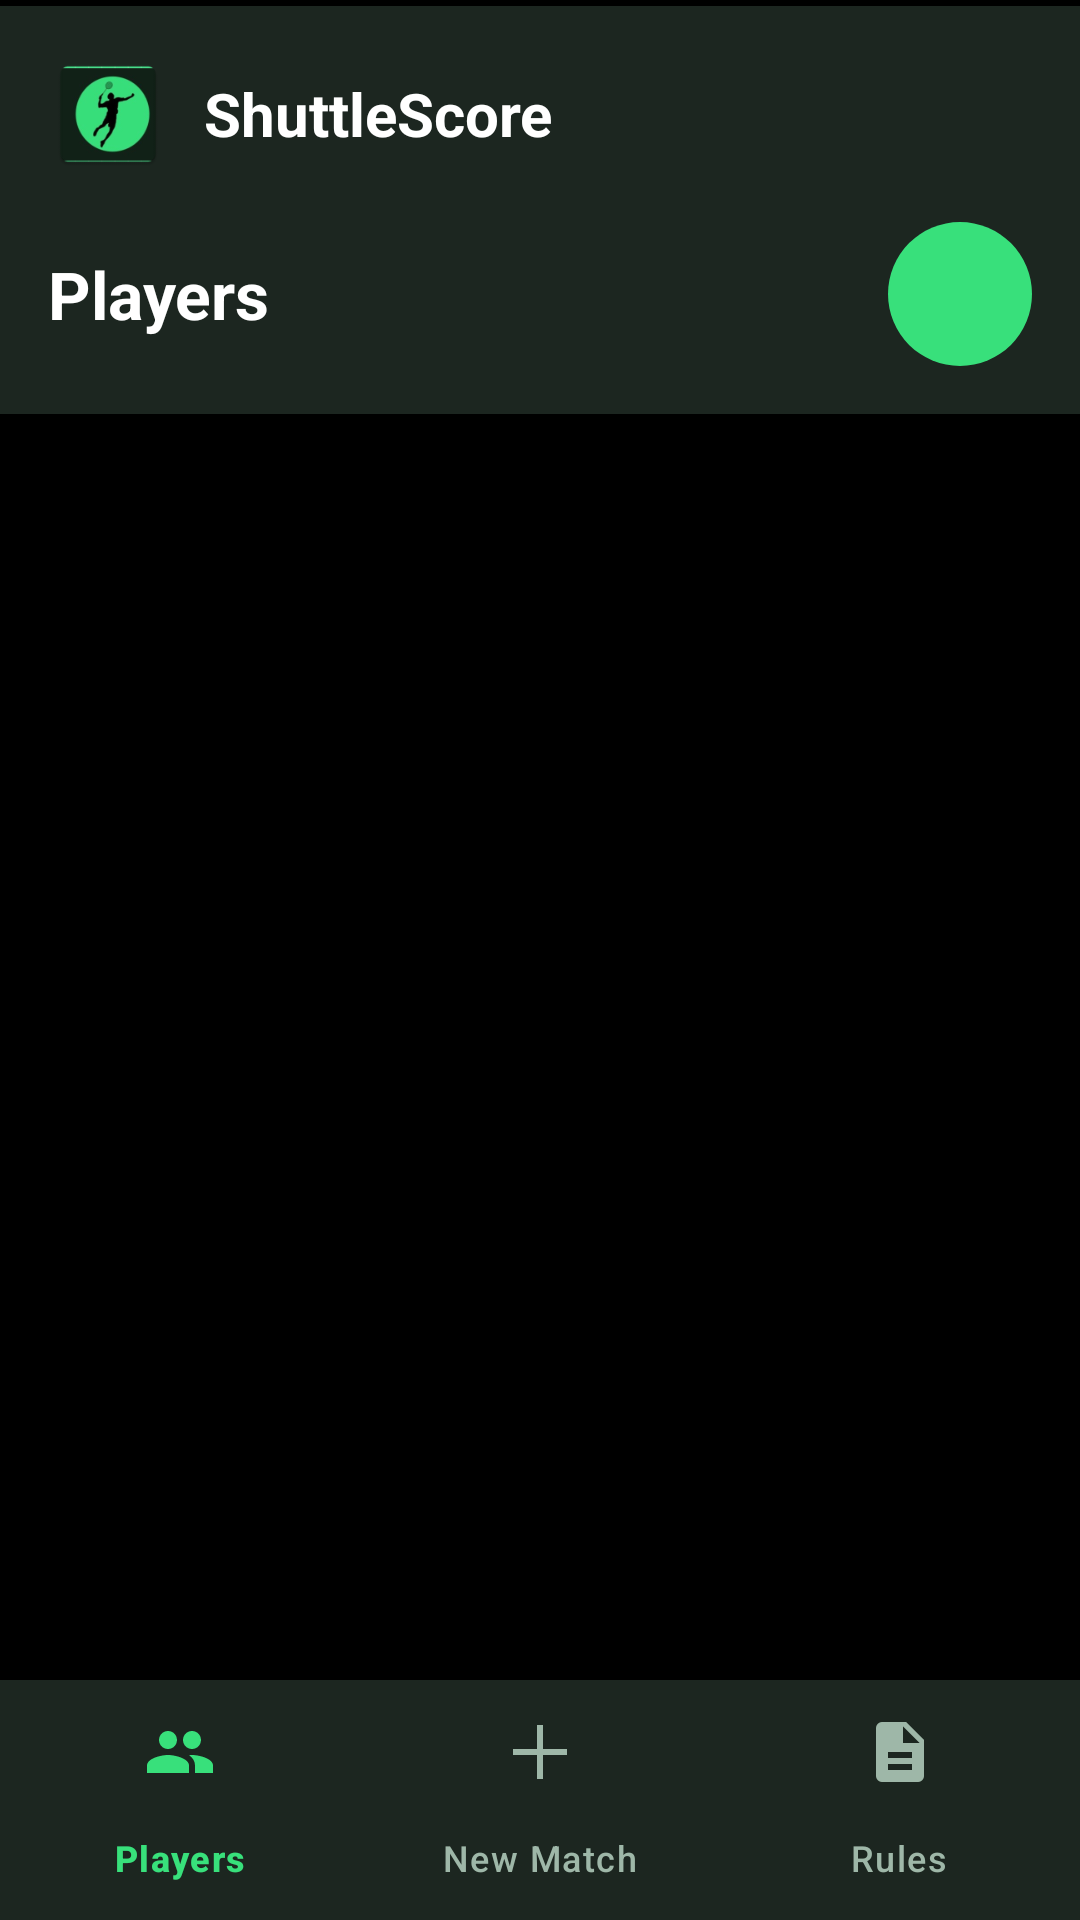

Android layout source for this screen:
<!-- AndroidManifest.xml: application theme Theme.Shuttlescoremyproject -->
<!-- res/layout/activity_players.xml -->
<?xml version="1.0" encoding="utf-8"?>
<RelativeLayout xmlns:android="http://schemas.android.com/apk/res/android"
    xmlns:app="http://schemas.android.com/apk/res-auto"
    xmlns:tools="http://schemas.android.com/tools"
    android:layout_width="match_parent"
    android:layout_height="match_parent"
    android:background="@android:color/black"
    tools:context=".PlayersActivity">

    <ImageView
        android:layout_width="match_parent"
        android:layout_height="match_parent"
        android:src="@drawable/bg_cock"

        android:alpha="0.55">
    </ImageView>
    <LinearLayout
        android:id="@+id/header"
        android:layout_width="match_parent"
        android:layout_height="wrap_content"
        android:layout_marginTop="2dp"
        android:background="#1C2620"
        android:orientation="vertical"
        android:padding="16dp">

        <LinearLayout
            android:layout_width="match_parent"
            android:layout_height="wrap_content"
            android:gravity="center_vertical"
            android:orientation="horizontal">

            <ImageView
                android:id="@+id/iv_header_logo"
                android:layout_width="40dp"
                android:layout_height="40dp"
                android:contentDescription="@string/app_logo_description"
                android:src="@mipmap/ic_launcher" />

            <TextView
                android:layout_width="wrap_content"
                android:layout_height="wrap_content"
                android:layout_marginStart="12dp"
                android:text="@string/app_name"
                android:textColor="@android:color/white"
                android:textSize="20sp"
                android:textStyle="bold" />

        </LinearLayout>

        <RelativeLayout
            android:layout_width="match_parent"
            android:layout_height="wrap_content"
            android:layout_marginTop="16dp">

            <TextView
                android:layout_width="wrap_content"
                android:layout_height="wrap_content"
                android:layout_alignParentStart="true"
                android:layout_centerVertical="true"
                android:text="Players"
                android:textColor="@android:color/white"
                android:textSize="22sp"
                android:textStyle="bold" />

            <ImageButton
                android:id="@+id/btn_add_player"
                android:layout_width="48dp"
                android:layout_height="48dp"
                android:layout_alignParentEnd="true"
                android:layout_centerVertical="true"
                android:background="@drawable/bg_add_button"
                android:contentDescription="@string/add_player"
                android:src="@drawable/ic_add" />

        </RelativeLayout>

    </LinearLayout>

    <androidx.recyclerview.widget.RecyclerView
        android:id="@+id/rv_players"
        android:layout_width="match_parent"
        android:layout_height="match_parent"
        android:layout_above="@id/bottom_nav"
        android:layout_below="@id/header" />

    <com.google.android.material.bottomnavigation.BottomNavigationView
        android:id="@+id/bottom_nav"
        android:layout_width="match_parent"
        android:layout_height="wrap_content"
        android:layout_alignParentBottom="true"
        android:background="#1c2620"
        app:itemIconTint="@color/bottom_nav_color"
        app:itemTextColor="@color/bottom_nav_color"
        app:menu="@menu/bottom_nav_menu" />

</RelativeLayout>
<!-- resources referenced by this layout -->
<resources>
  <!-- drawable bg_add_button (drawable) -->
  <?xml version="1.0" encoding="utf-8"?>
  <shape xmlns:android="http://schemas.android.com/apk/res/android"
      android:shape="oval">
      <solid android:color="#38e07b" />
  </shape>
  <!-- mipmap ic_launcher: webp bitmap (mipmap-hdpi, 3482 bytes) -->
  <string name="add_player">Add Player</string>
  <string name="app_logo_description">App Logo</string>
  <string name="app_name">ShuttleScore</string>
  <style name="Theme.Shuttlescoremyproject" parent="Base.Theme.Shuttlescoremyproject" />
  <style name="Base.Theme.Shuttlescoremyproject" parent="Theme.Material3.DayNight.NoActionBar">
          
          
      </style>
</resources>
